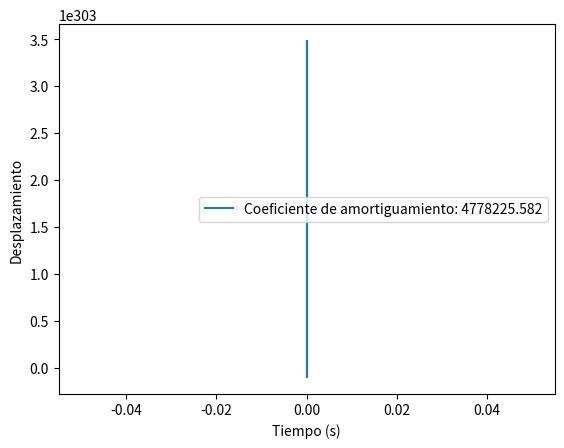

This figure's Python source:
import math
import matplotlib.pyplot as plt
from typing import Callable, List, Tuple

# PVI: m⋅x′′(t) + c⋅x′(t) + k⋅x(t) = F(t)

# Datos del problema
m = 9500  # Masa en kg (9.5 toneladas)
K = 350e3  # Constante del resorte en N/m (350 N/mm)
Fm = 1650  # Fuerza máxima en N
P = 1.0351603978423491  # Período en segundos

# Runge-Kutta de segundo orden. Recibe una ecuación diferencial, unas condiciones iniciales y un valor de h.
# 'initial_conds' es una lista de tuplas, donde cada tupla es un par ordenado (x; y)
def euler_mejorado(diff_eq: Callable[[float, float, float], Tuple[float, float]], initial_conds: List[Tuple[float, float]], h: float) -> List[Tuple[float, float]]:
    solutions = [initial_conds[0]]  # Inicializa la lista de soluciones

    # Inicializa las variables de ciclo y tiempo
    current_time: float = 0

    # Bucle que verifica que se hagan 500 cálculos por período.
    while current_time < P:
        conds = solutions[-1] # Las condiciones iniciales de la iteracion actual (xi+1; yi+1) es la solucion de la iteracion previa (xi; yi)
        f1, g1 = diff_eq(conds[1], conds[0], current_time)
        f2, g2 = diff_eq(conds[1] + h * g1, conds[0] + h * f1, current_time + h)
        yf = conds[0] + (1 / 2 * (f1 + f2))
        vf = conds[1] + (1 / 2 * (g1 + g2))
        current_time += h # Incremento la variable que controla el bucle.
        solutions.append((yf, vf))

    return solutions # Retorno una lista con las iteraciones.

# Función para la ecuación diferencial con la fuerza cíclica
def diff_eq(x, v, t):
    dx_dt = v
    dv_dt = (-456.341 * v/m) - (K * x / m) + Fm/m * math.cos(2 * math.pi * t / P)
    return dx_dt, dv_dt

if __name__ == '__main__':
    desired_points_per_cycle = 500
    # Calculo un valor de 'h' tal que haya 500 puntos por ciclo.
    h = P / desired_points_per_cycle

    # Simulación del sistema con el valor del coeficiente de amortiguamiento obtenido
    result = euler_mejorado(diff_eq, [(0, 0)], h)

    # Extracción de los resultados para graficar
    time_points = [point[0] for point in result]
    displacement_points = [point[1] for point in result]

    # Gráfico de la respuesta del sistema
    plt.plot(time_points, displacement_points, label=f'Coeficiente de amortiguamiento: {4778225.582:.3f}')
    plt.xlabel('Tiempo (s)')
    plt.ylabel('Desplazamiento')
    plt.legend()
    plt.show()
